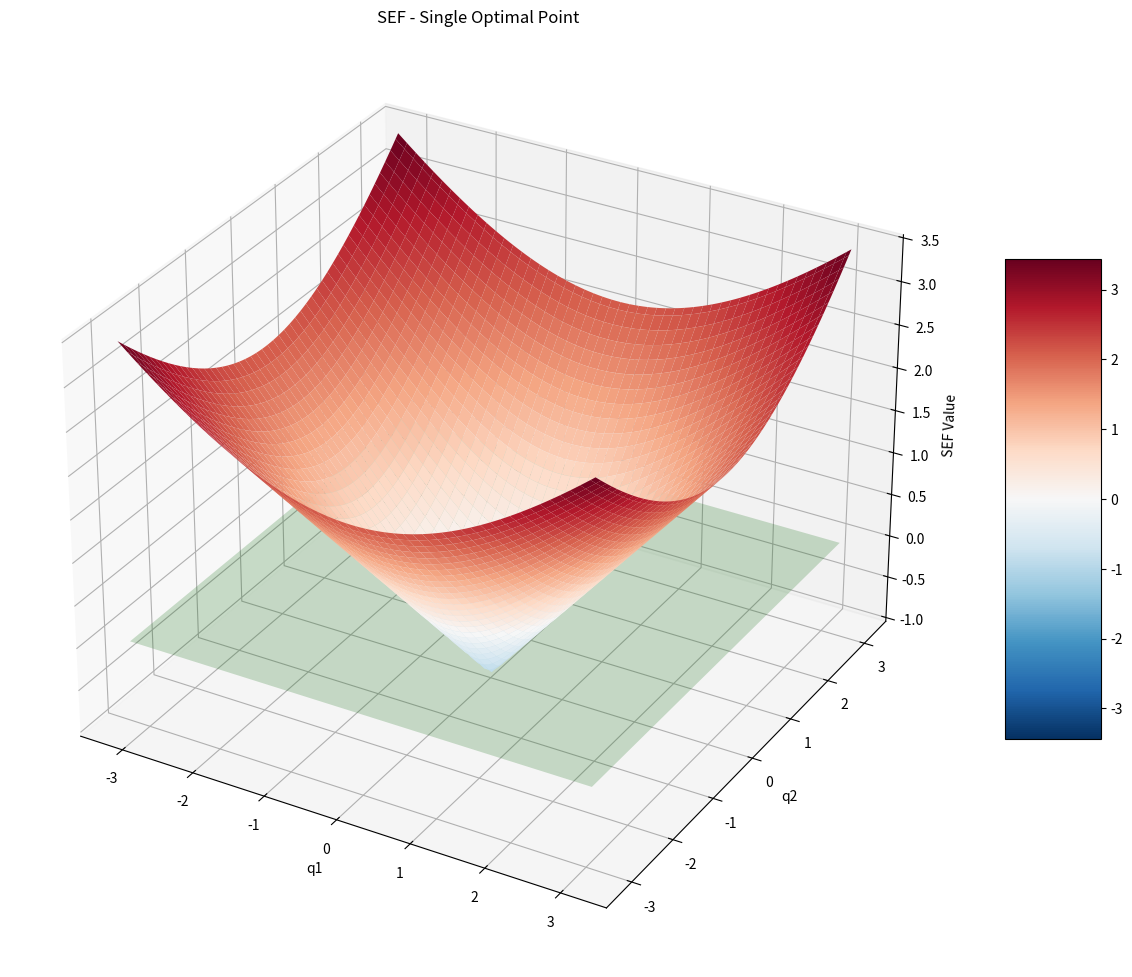
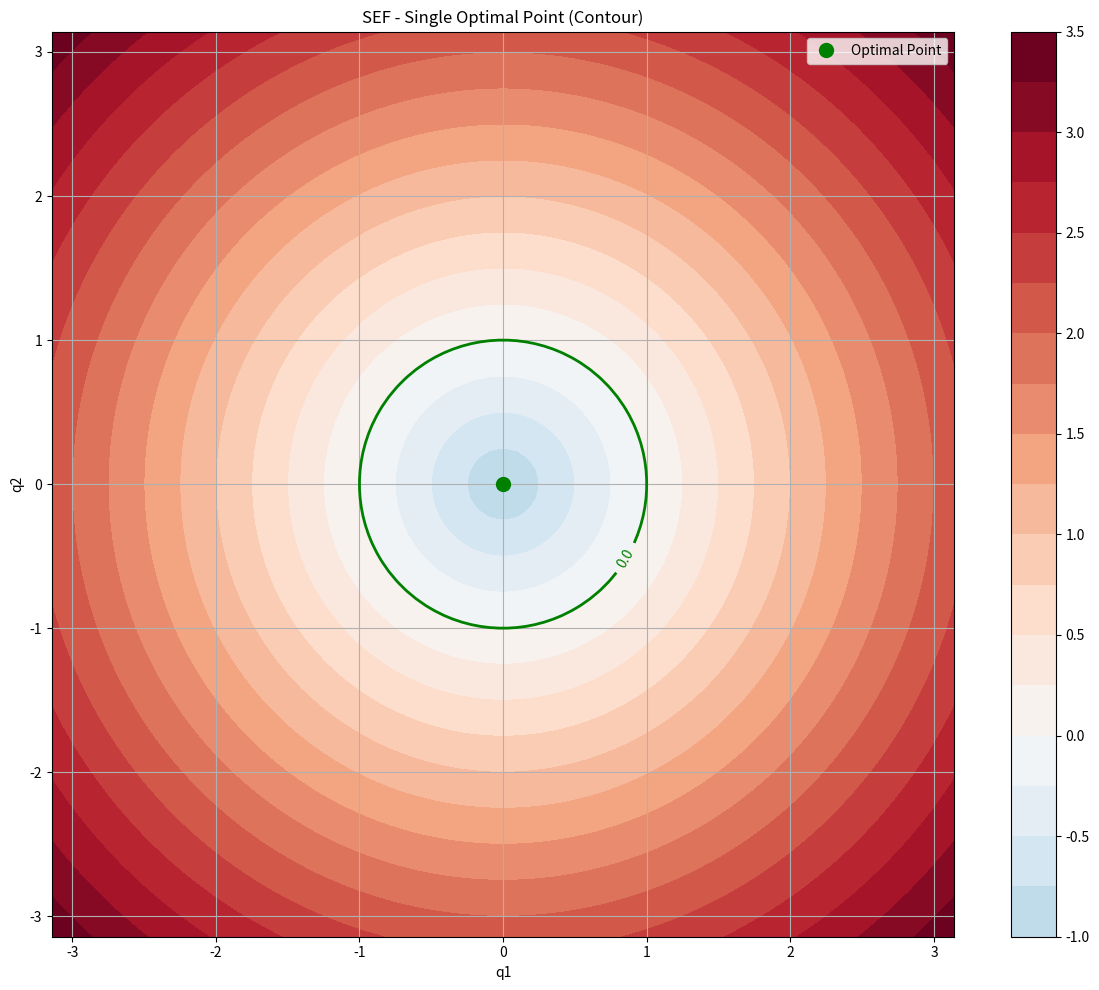

Python code for these plots, in order:
import numpy as np
import matplotlib.pyplot as plt
from matplotlib import cm


def calculate_sef_single_optimal(Q1, Q2, q1_opt, q2_opt, comfort_threshold=0.5, weights=None):
    """
    计算单一最优点情况下的SEF

    参数:
    - Q1, Q2: 网格点的坐标
    - q1_opt, q2_opt: 最优点的坐标
    - comfort_threshold: 舒适阈值，小于此阈值的距离为负值
    - weights: 关节权重，默认为[1, 1]表示两个关节权重相同
    """
    if weights is None:
        weights = [1, 1]

    # 计算加权距离
    distance = np.sqrt(weights[0] * (Q1 - q1_opt) ** 2 + weights[1] * (Q2 - q2_opt) ** 2)

    # 转换为带符号的场：小于阈值的为负，大于阈值的为正
    return distance - comfort_threshold


def calculate_sef_optimal_region(Q1, Q2, q1_up, q1_down, q2_up, q2_down):
    """
    计算最优区域情况下的SEF，区域内为负，区域外为正

    参数:
    - Q1, Q2: 网格点的坐标
    - q1_up, q1_down: q1的最优范围上下限
    - q2_up, q2_down: q2的最优范围上下限
    """
    # 创建掩码，区分区域内和区域外的点
    inside_mask = (q1_up <= Q1) & (Q1 <= q1_down) & (q2_up <= Q2) & (Q2 <= q2_down)

    # 初始化SEF场
    sef = np.zeros_like(Q1)

    # 对于区域内的点，计算到边界的最短距离并取负值
    if np.any(inside_mask):
        dist_to_q1_up = Q1 - q1_up
        dist_to_q1_down = q1_down - Q1
        dist_to_q2_up = Q2 - q2_up
        dist_to_q2_down = q2_down - Q2

        min_dist = np.minimum(
            np.minimum(dist_to_q1_up, dist_to_q1_down),
            np.minimum(dist_to_q2_up, dist_to_q2_down)
        )

        sef[inside_mask] = -min_dist[inside_mask]

    # 对于区域外的点，计算到最优区域边界的最短距离
    if np.any(~inside_mask):
        dx = np.maximum(0, q1_up - Q1, Q1 - q1_down)
        dy = np.maximum(0, q2_up - Q2, Q2 - q2_down)

        sef[~inside_mask] = np.sqrt(dx[~inside_mask] ** 2 + dy[~inside_mask] ** 2)

    return sef


def plot_sef(Q1, Q2, SEF, title, optimal_params=None):
    """
    绘制SEF的3D表面图和等高线图
    """
    # 定义色图，从蓝色（负值）到红色（正值）
    cmap = plt.cm.RdBu_r

    # 找出数据范围，进行对称的色标
    max_abs = max(abs(SEF.min()), abs(SEF.max()))
    norm = plt.Normalize(-max_abs, max_abs)

    # 3D表面图
    fig = plt.figure(figsize=(12, 10))
    ax = fig.add_subplot(111, projection='3d')

    surf = ax.plot_surface(Q1, Q2, SEF, cmap=cmap, norm=norm, linewidth=0, antialiased=True)

    ax.set_xlabel('q1')
    ax.set_ylabel('q2')
    ax.set_zlabel('SEF Value')
    ax.set_title(title)

    # 添加z=0平面以突出显示"表面"
    x_min, x_max = Q1.min(), Q1.max()
    y_min, y_max = Q2.min(), Q2.max()
    xx, yy = np.meshgrid([x_min, x_max], [y_min, y_max])
    zz = np.zeros_like(xx)
    ax.plot_surface(xx, yy, zz, alpha=0.2, color='green')

    fig.colorbar(surf, shrink=0.5, aspect=5)
    plt.tight_layout()
    plt.show()

    # 等高线图，突出显示0值等高线
    plt.figure(figsize=(12, 10))

    contour = plt.contourf(Q1, Q2, SEF, 20, cmap=cmap, norm=norm)
    plt.colorbar(contour)

    # 添加0值等高线并加粗
    zero_contour = plt.contour(Q1, Q2, SEF, [0], colors='green', linewidths=2)
    plt.clabel(zero_contour, inline=True, fontsize=10, fmt='%1.1f')

    # 标记最优点或区域
    if optimal_params:
        if optimal_params['type'] == 'point':
            plt.plot(optimal_params['q1_opt'], optimal_params['q2_opt'], 'go',
                     markersize=10, label='Optimal Point')
            plt.legend()
        elif optimal_params['type'] == 'region':
            q1_up = optimal_params['q1_up']
            q1_down = optimal_params['q1_down']
            q2_up = optimal_params['q2_up']
            q2_down = optimal_params['q2_down']

            # 画出最优区域
            rect = plt.Rectangle((q1_up, q2_up), q1_down - q1_up, q2_down - q2_up,
                                 fill=False, edgecolor='green', linewidth=2, label='Optimal Region')
            plt.gca().add_patch(rect)
            plt.legend()

    plt.xlabel('q1')
    plt.ylabel('q2')
    plt.title(f'{title} (Contour)')
    plt.grid(True)
    plt.tight_layout()
    plt.show()


def main():
    # 定义关节空间的范围
    q1_min, q1_max = -np.pi, np.pi
    q2_min, q2_max = -np.pi, np.pi

    # 创建网格
    resolution = 100
    q1 = np.linspace(q1_min, q1_max, resolution)
    q2 = np.linspace(q2_min, q2_max, resolution)
    Q1, Q2 = np.meshgrid(q1, q2)

    # 情况1：单一最优点
    q1_opt, q2_opt = 0, 0
    comfort_threshold = 1.0
    weights = [1, 1]  # 两个关节的权重相同

    SEF_single = calculate_sef_single_optimal(Q1, Q2, q1_opt, q2_opt, comfort_threshold, weights)
    optimal_params_single = {'type': 'point', 'q1_opt': q1_opt, 'q2_opt': q2_opt}
    plot_sef(Q1, Q2, SEF_single, "SEF - Single Optimal Point", optimal_params_single)

    # # 情况2：最优区域
    # q1_up, q1_down = -0.5, 0.5
    # q2_up, q2_down = -0.5, 0.5
    #
    # SEF_region = calculate_sef_optimal_region(Q1, Q2, q1_up, q1_down, q2_up, q2_down)
    # optimal_params_region = {
    #     'type': 'region',
    #     'q1_up': q1_up, 'q1_down': q1_down,
    #     'q2_up': q2_up, 'q2_down': q2_down
    # }
    # plot_sef(Q1, Q2, SEF_region, "SEF - Optimal Region", optimal_params_region)


if __name__ == "__main__":
    main()
